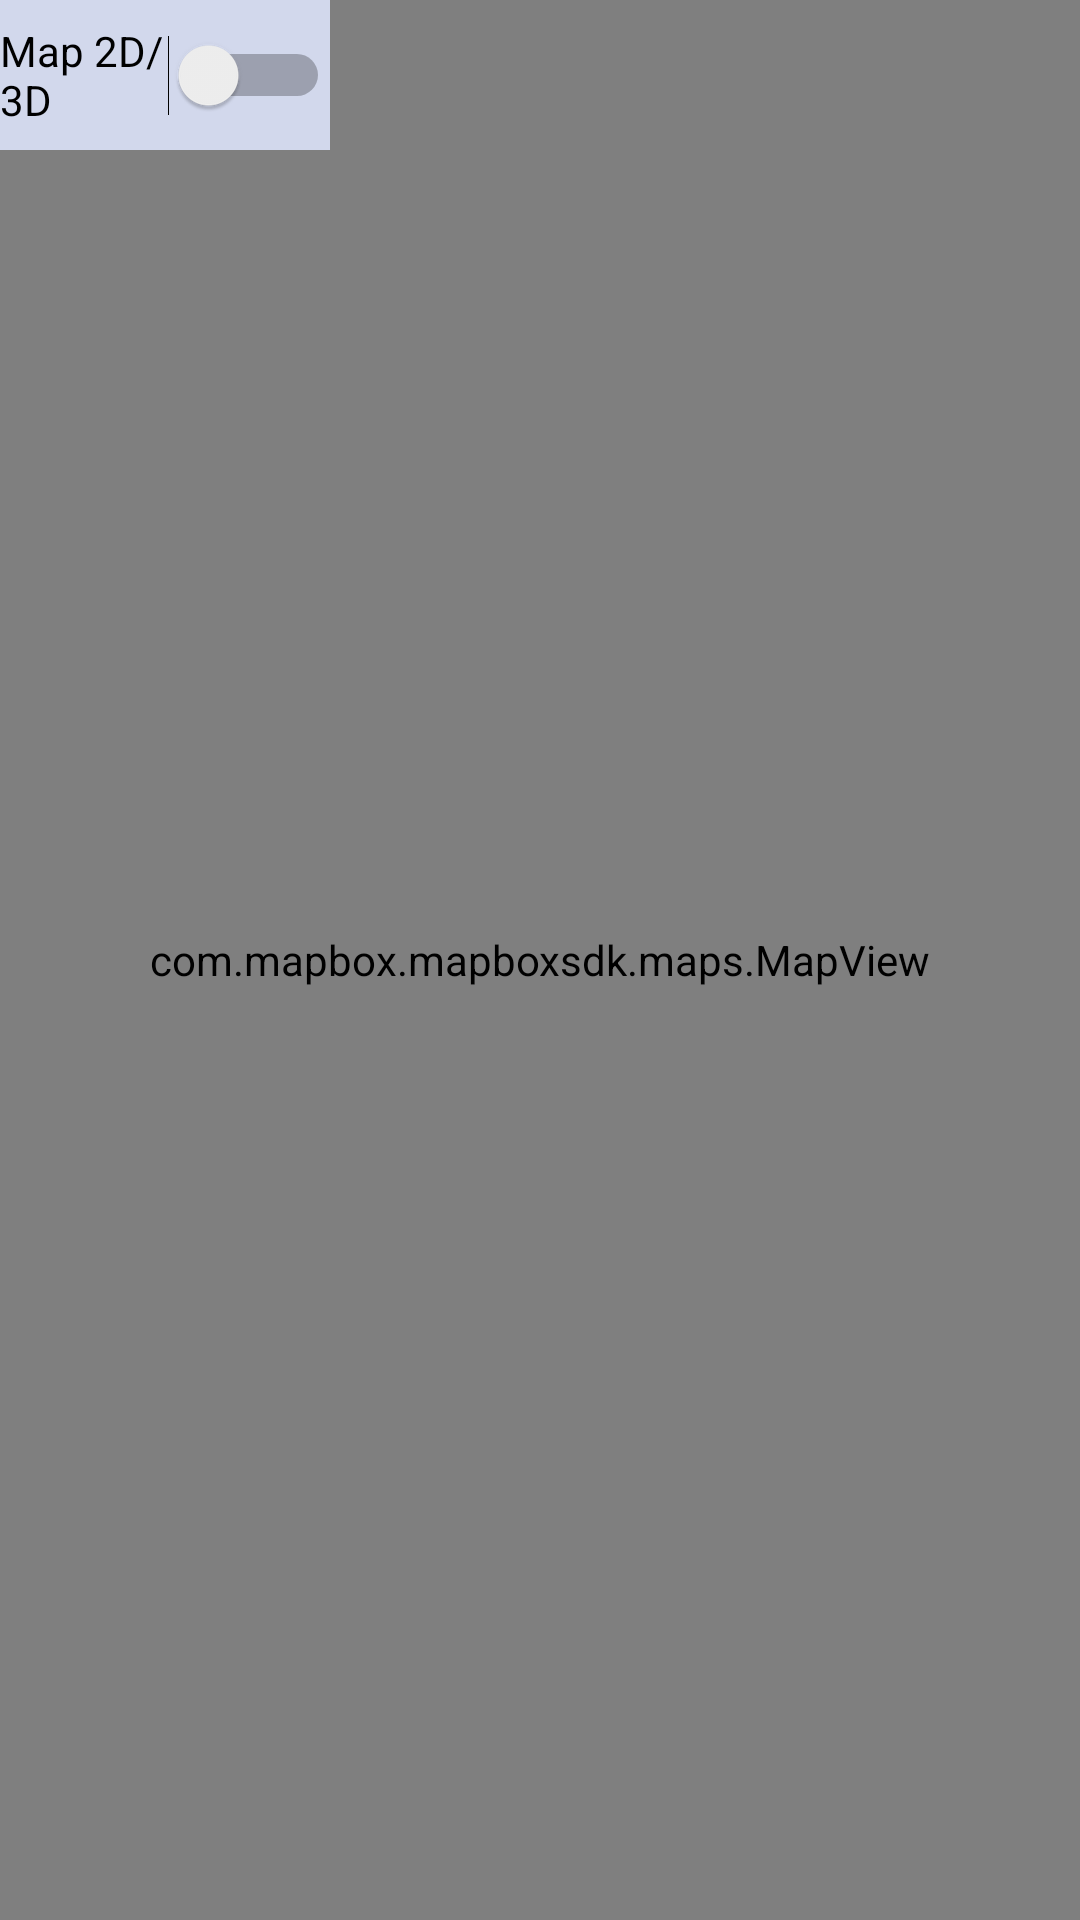

Here is an Android app screen rendered from its layout file. Give the layout XML and the strings, colors and styles it references.
<!-- AndroidManifest.xml: application theme AppTheme -->
<!-- res/layout/page3_layout.xml -->
<?xml version="1.0" encoding="utf-8"?>
<FrameLayout xmlns:android="http://schemas.android.com/apk/res/android"
    xmlns:app="http://schemas.android.com/apk/res-auto"
    xmlns:mapbox="http://schemas.android.com/apk/res-auto"
    xmlns:tools="http://schemas.android.com/tools"
    android:layout_width="match_parent"
    android:layout_height="match_parent"
    tools:context=".Page3">


    


    <com.mapbox.mapboxsdk.maps.MapView
        android:id="@+id/mapView2D3D"
        android:layout_width="match_parent"
        android:layout_height="match_parent"
        mapbox:layout_constraintBottom_toBottomOf="parent"
        mapbox:layout_constraintEnd_toEndOf="parent"
        mapbox:layout_constraintStart_toStartOf="parent"
        mapbox:layout_constraintTop_toTopOf="parent"
        mapbox:mapbox_cameraTargetLat="36.16266"
        mapbox:mapbox_cameraTargetLng="-86.78160"
        mapbox:mapbox_cameraZoom="16"

        />

    <Switch
        android:id="@+id/switch2d3d"
        android:layout_width="110dp"
        android:layout_height="50dp"
        android:text="Map 2D/3D"
        android:textColor="@color/blackC"
        android:layout_gravity="left"
        android:background="@color/colorPrimaryDark"
        />
</FrameLayout>
<!-- resources referenced by this layout -->
<resources>
  <color name="blackC">#000000</color>
  <color name="colorPrimaryDark">#D2D8EC</color>
  <style name="AppTheme" parent="Theme.Design.Light.NoActionBar">
          
          <item name="colorPrimary">@color/colorPrimary</item>
          <item name="colorPrimaryDark">@color/colorPrimaryDark</item>
          <item name="colorAccent">@color/colorAccent</item>
          <item name="android:windowBackground">@color/colorBackground</item>
      </style>
  <color name="colorPrimary">#000000</color>
  <color name="colorAccent">#FFB4CF</color>
  <color name="colorBackground">#F3DEC8</color>
</resources>
